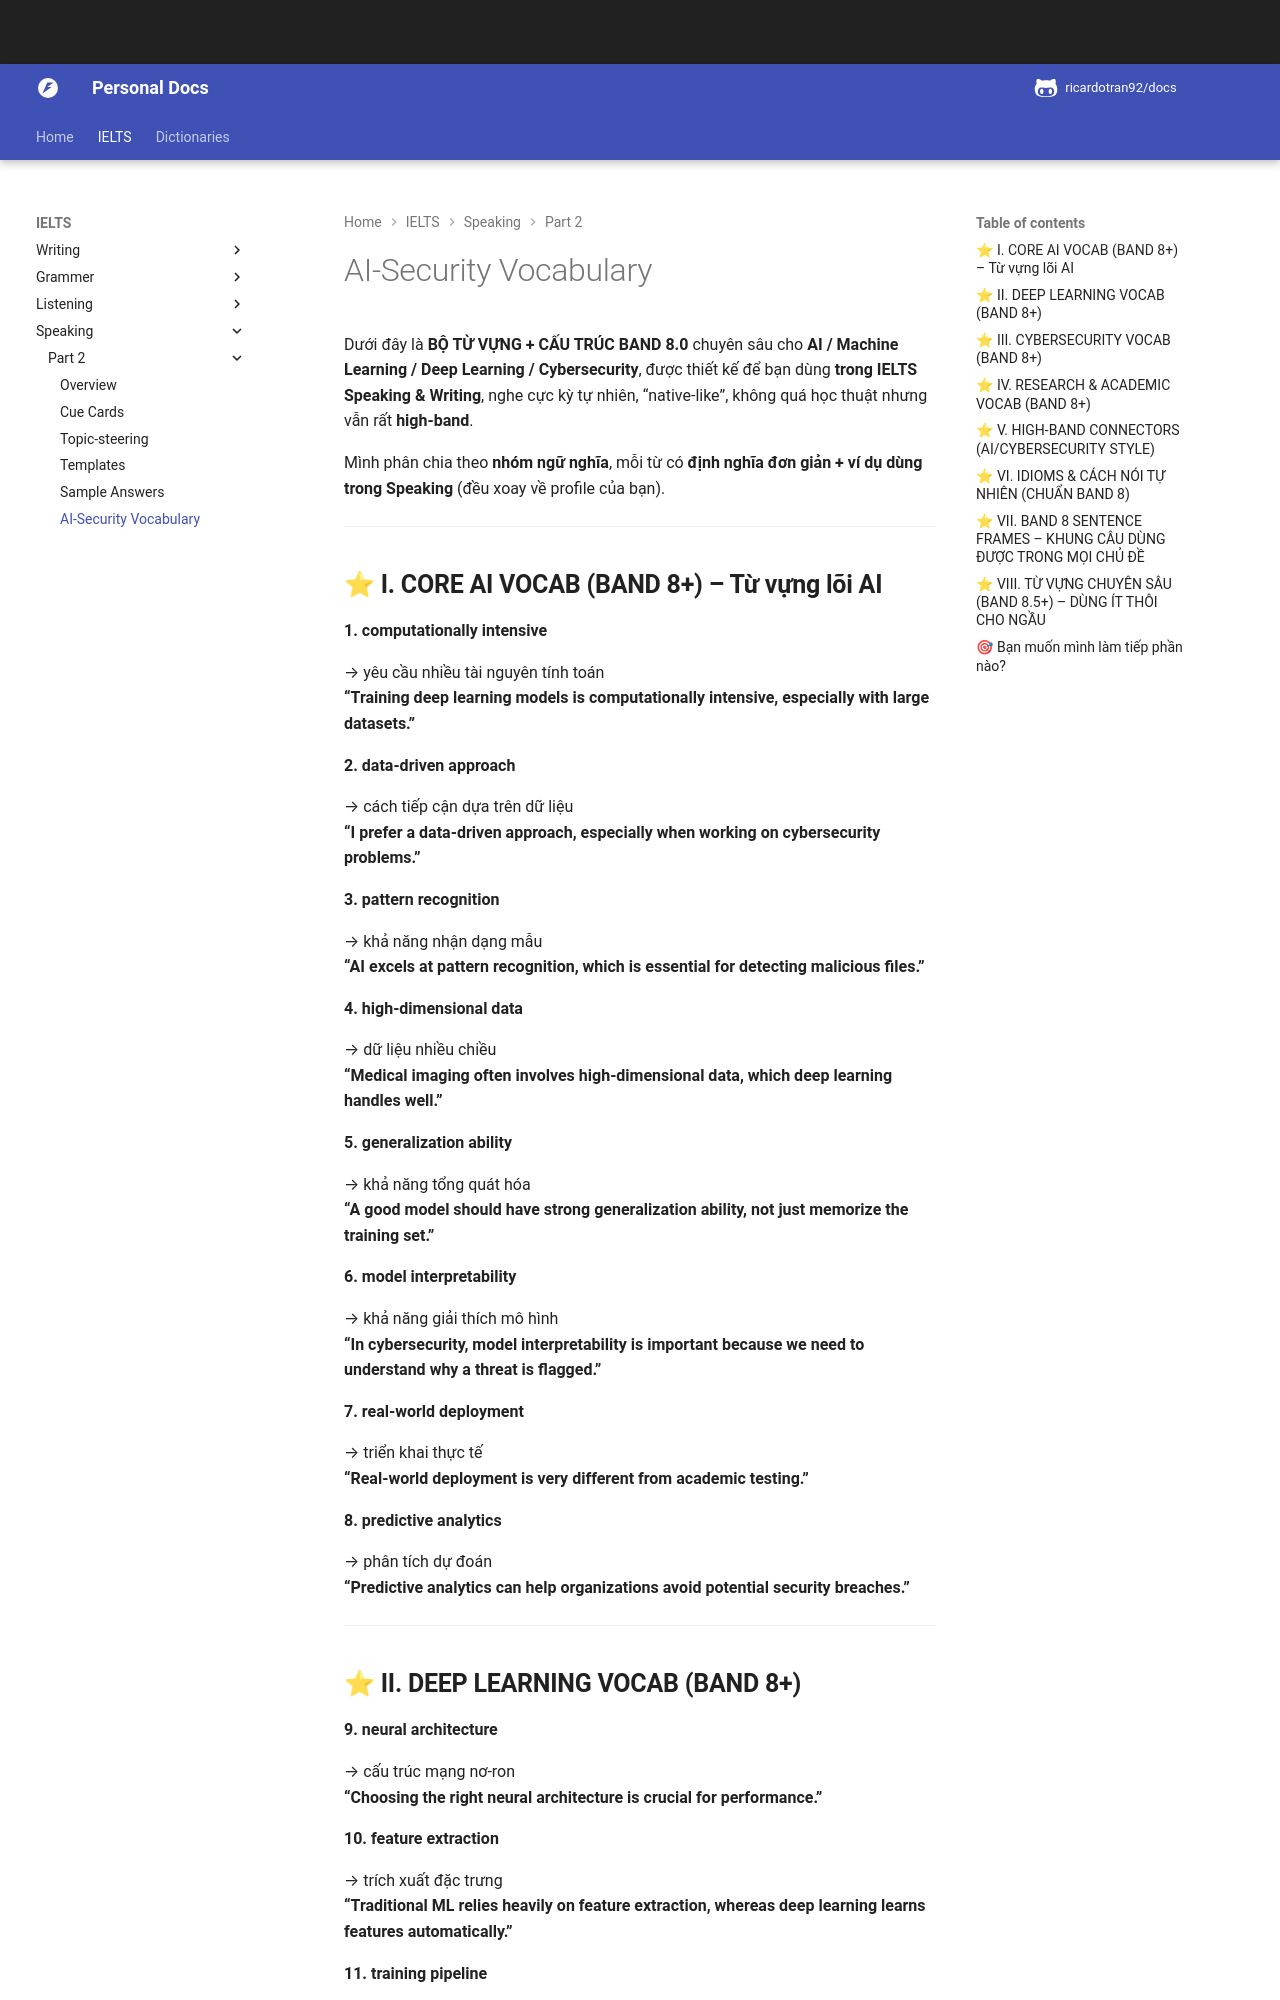

repository: ricardotran92/english-docs · page: ielts/speaking-part2-ai-security-vocabulary/index.html · generator: mkdocs

# AI-Security Vocabulary

Dưới đây là **BỘ TỪ VỰNG + CẤU TRÚC BAND 8.0** chuyên sâu cho **AI / Machine Learning / Deep Learning / Cybersecurity**, được thiết kế để bạn dùng **trong IELTS Speaking & Writing**, nghe cực kỳ tự nhiên, “native-like”, không quá học thuật nhưng vẫn rất **high-band**.

Mình phân chia theo **nhóm ngữ nghĩa**, mỗi từ có **định nghĩa đơn giản + ví dụ dùng trong Speaking** (đều xoay về profile của bạn).

---

## ⭐ **I. CORE AI VOCAB (BAND 8+) – Từ vựng lõi AI**

 **1. computationally intensive**

→ yêu cầu nhiều tài nguyên tính toán  
**“Training deep learning models is computationally intensive, especially with large datasets.”**

 **2. data-driven approach**

→ cách tiếp cận dựa trên dữ liệu  
**“I prefer a data-driven approach, especially when working on cybersecurity problems.”**

 **3. pattern recognition**

→ khả năng nhận dạng mẫu  
**“AI excels at pattern recognition, which is essential for detecting malicious files.”**

 **4. high-dimensional data**

→ dữ liệu nhiều chiều  
**“Medical imaging often involves high-dimensional data, which deep learning handles well.”**

 **5. generalization ability**

→ khả năng tổng quát hóa  
**“A good model should have strong generalization ability, not just memorize the training set.”**

 **6. model interpretability**

→ khả năng giải thích mô hình  
**“In cybersecurity, model interpretability is important because we need to understand why a threat is flagged.”**

 **7. real-world deployment**

→ triển khai thực tế  
**“Real-world deployment is very different from academic testing.”**

 **8. predictive analytics**

→ phân tích dự đoán  
**“Predictive analytics can help organizations avoid potential security breaches.”**

---
